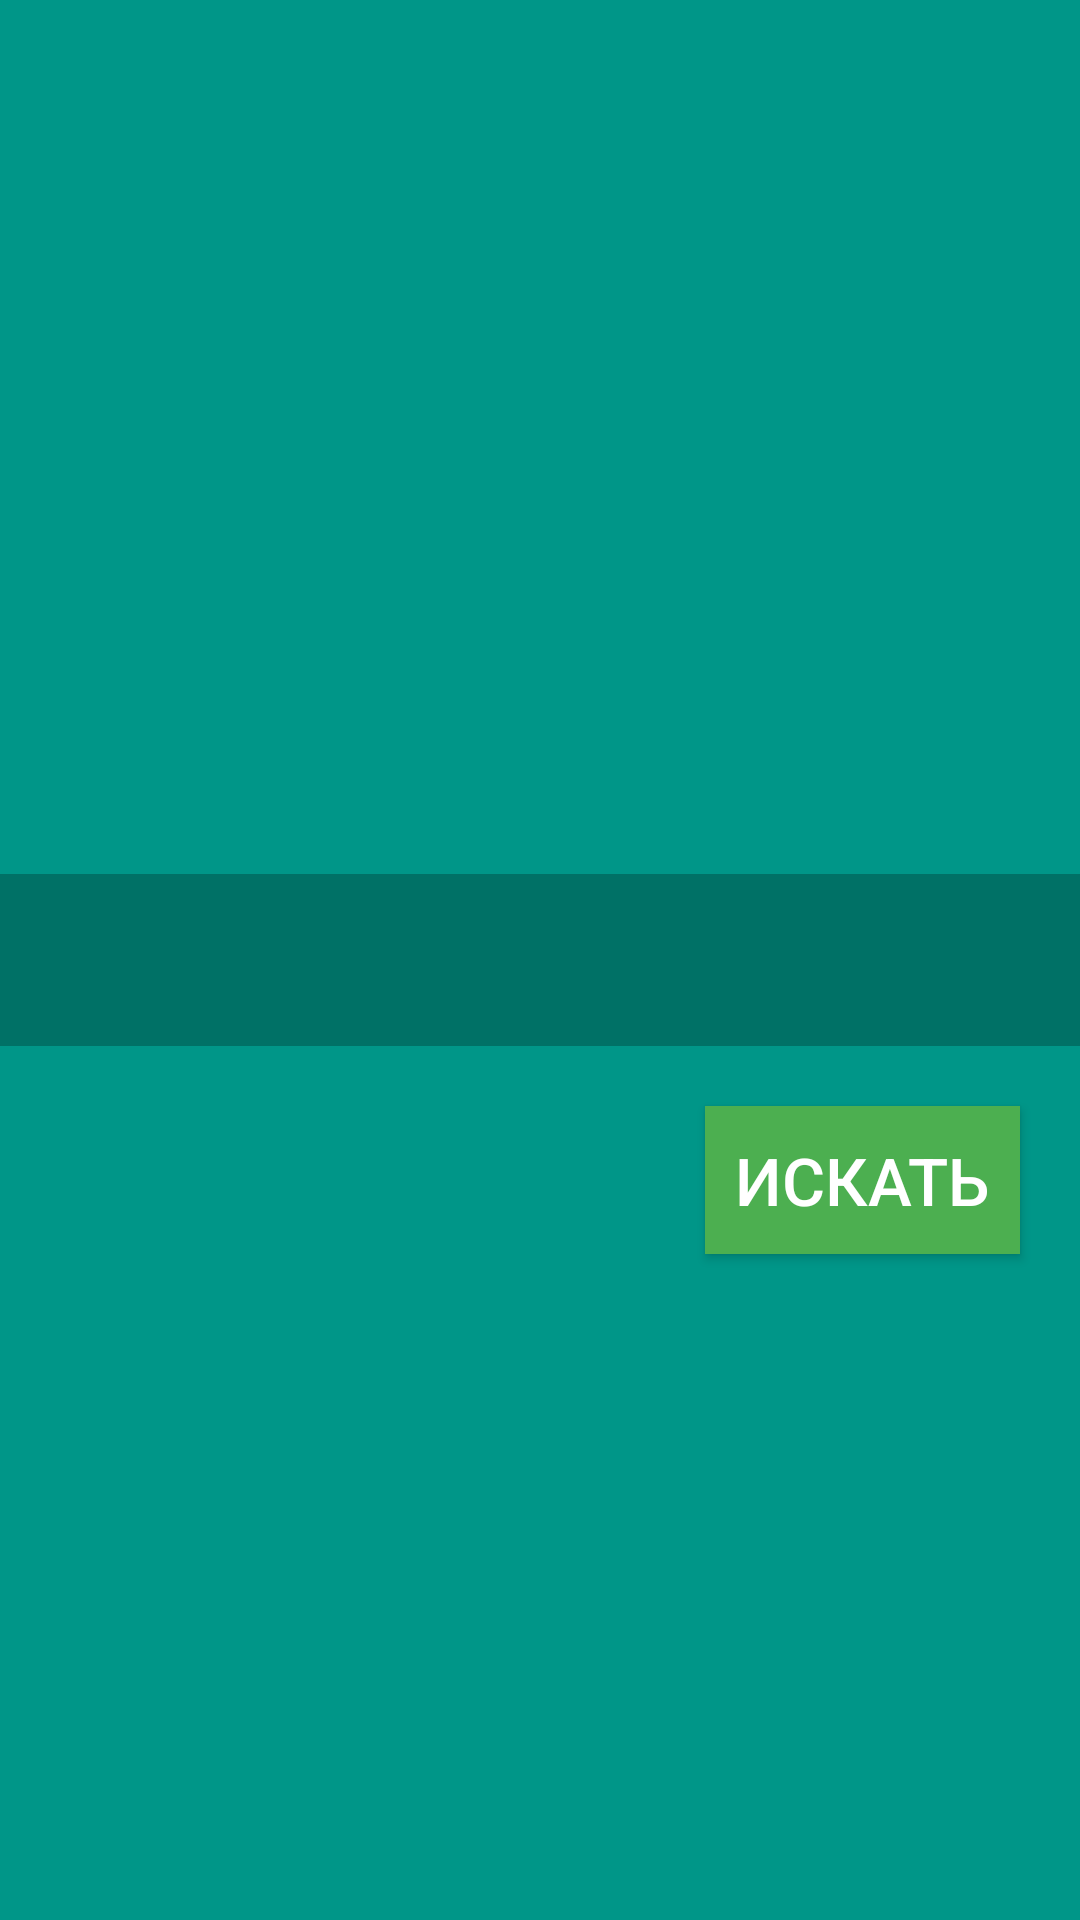

Layout XML and referenced resources for this Android screen:
<!-- AndroidManifest.xml: application theme AppTheme -->
<!-- res/layout/activity_hw3.xml -->
<?xml version="1.0" encoding="utf-8"?>
<android.support.constraint.ConstraintLayout
        xmlns:android="http://schemas.android.com/apk/res/android"
        xmlns:app="http://schemas.android.com/apk/res-auto"
        android:layout_width="match_parent"
        android:layout_height="match_parent"
        android:background="@color/backgroundMain">
    <ImageView
            android:id="@+id/image"
            android:layout_width="wrap_content"
            android:layout_height="wrap_content"
            app:layout_constraintEnd_toEndOf="parent"
            app:layout_constraintTop_toTopOf="parent"
            app:layout_constraintBottom_toTopOf="@+id/hsv"
            app:layout_constraintStart_toStartOf="parent"/>
    <HorizontalScrollView
            android:id="@+id/hsv"
            android:layout_width="match_parent"
            android:layout_height="wrap_content"
            android:fillViewport="true"
            app:layout_constraintTop_toTopOf="parent"
            app:layout_constraintStart_toStartOf="parent"
            app:layout_constraintEnd_toEndOf="parent"
            app:layout_constraintBottom_toBottomOf="parent">
        <EditText
                android:id="@+id/textImageURL"
                style="@style/editTextStyle1"
                android:layout_width="wrap_content"
                android:layout_height="wrap_content"
        />
    </HorizontalScrollView>
    <Button
            android:id="@+id/btnSearch"
            android:text="@string/btnSearch"
            style="@style/bthSearchStyle"
            android:layout_width="wrap_content"
            android:layout_height="wrap_content"
            app:layout_constraintTop_toBottomOf="@+id/hsv"
            app:layout_constraintEnd_toEndOf="parent"/>

</android.support.constraint.ConstraintLayout>
<!-- resources referenced by this layout -->
<resources>
  <color name="backgroundMain">#009688</color>
  <string name="btnSearch">Искать</string>
  <style name="bthSearchStyle">
          <item name="android:background">@color/ButtonTwo</item>
          <item name="android:textSize">22sp</item>
          <item name="android:textColor">@color/textLight</item>
          <item name="android:padding">10dp</item>
          <item name="android:textAlignment">center</item>
          <item name="android:layout_margin">20dp</item>
      </style>
  <style name="editTextStyle1">
          <item name="android:gravity">center</item>
          <item name="android:background">@color/textBackgroundDark</item>
          <item name="android:textSize">28sp</item>
          <item name="android:textColor">@color/textLight</item>
          <item name="android:padding">10dp</item>
          <item name="android:maxLines">1</item>
      </style>
  <style name="AppTheme" parent="Theme.AppCompat.Light.NoActionBar">
          
          <item name="colorPrimary">@color/colorPrimary</item>
          <item name="colorPrimaryDark">@color/colorPrimaryDark</item>
          <item name="colorAccent">@color/colorAccent</item>
      </style>
  <color name="ButtonTwo">#4CAF50</color>
  <color name="textLight">#FFFFFF</color>
  <color name="textBackgroundDark">#7201443D</color>
  <color name="colorPrimary">#008577</color>
  <color name="colorPrimaryDark">#00574B</color>
  <color name="colorAccent">#D81B60</color>
</resources>
